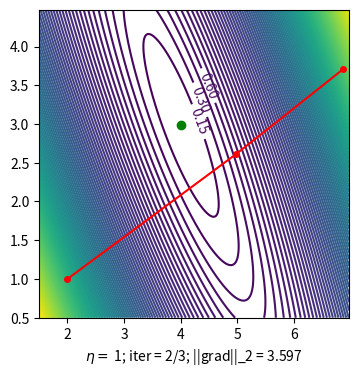

The script that saved this image:
# to support both python 2 and python 3
from __future__ import division, print_function, unicode_literals
import numpy as np
import matplotlib
import matplotlib.pyplot as plt

np.random.seed(2)

X = np.random.rand(1000, 1)
y = 4 + 3 * X + .2 * np.random.randn(1000, 1)

# building Xbar
one = np.ones((X.shape[0], 1))
Xbar = np.concatenate((one, X), axis=1)

A = np.dot(Xbar.T, Xbar)
b = np.dot(Xbar.T, y)
w_exact = np.dot(np.linalg.pinv(A), b)


def cost(w):
    return .5 / Xbar.shape[0] * np.linalg.norm(y - Xbar.dot(w), 2) ** 2


def grad(w):
    return 1 / Xbar.shape[0] * Xbar.T.dot(Xbar.dot(w) - y)


def numerical_grad(w, cost):
    eps = 1e-4
    g = np.zeros_like(w)
    for i in range(len(w)):
        w_p = w.copy()
        w_n = w.copy()
        w_p[i] += eps
        w_n[i] -= eps
        g[i] = (cost(w_p) - cost(w_n)) / (2 * eps)
    return g


def check_grad(w, cost, grad):
    w = np.random.rand(w.shape[0], w.shape[1])
    grad1 = grad(w)
    grad2 = numerical_grad(w, cost)
    return True if np.linalg.norm(grad1 - grad2) < 1e-6 else False


print('Checking gradient...', check_grad(np.random.rand(2, 1), cost, grad))


# result gradient...True
def GD_momentum(w_init, grad, eta, gamma):
    w = [w_init]
    v = [np.zeros_like(w_init)]
    for it in range(100):
        v_new = gamma * v[-1] + eta * grad(w[-1])
        w_new = w[-1] - v_new
        if np.linalg.norm(grad(w_new) / len(w_new) < 1e-3):
            break
        w.append(w_new)
        v.append(v_new)
    return (w, it)


w_init = np.array([[2], [1]])
(w_mm, it_mm) = GD_momentum(w_init, grad, .5, 0.9)
print(w_mm, it_mm)

# LR momentum with contours
N = X.shape[0]
a1 = np.linalg.norm(y, 2) ** 2 / N
b1 = 2 * np.sum(X) / N
c1 = np.linalg.norm(X, 2) ** 2 / N
d1 = -2 * np.sum(y) / N
e1 = -2 * X.T.dot(y) / N

matplotlib.rcParams['xtick.direction'] = 'out'
matplotlib.rcParams['ytick.direction'] = 'out'

delta = 0.025
xg = np.arange(1.5, 7.0, delta)
yg = np.arange(0.5, 4.5, delta)
Xg, Yg = np.meshgrid(xg, yg)
Z = a1 + Xg ** 2 + b1 * Xg * Yg + c1 * Yg ** 2 + d1 * Xg + e1 * Yg

import matplotlib.animation as animation
from matplotlib.animation import FuncAnimation


def save_gif2(eta, gamma):
    (w, it) = GD_momentum(w_init, grad, eta, gamma)
    fig, ax = plt.subplots(figsize=(4, 4))
    plt.cla()
    plt.axis([1.5, 7, 0.5, 4.5])

    #     x0 = np.linspace(0, 1, 2, endpoint=True)

    def update(ii):
        if ii == 0:
            plt.cla()
            CS = plt.contour(Xg, Yg, Z, 100)
            manual_locations = [(4.5, 3.5), (4.2, 3), (4.3, 3.3)]
            animlist = plt.clabel(CS, inline=.1, fontsize=10, manual=manual_locations)
            #             animlist = plt.title('labels at selected locations')
            plt.plot(w_exact[0], w_exact[1], 'go')
        else:
            animlist = plt.plot([w[ii - 1][0], w[ii][0]], [w[ii - 1][1], w[ii][1]], 'r-')
        animlist = plt.plot(w[ii][0], w[ii][1], 'ro', markersize=4)
        xlabel = '$\eta =$ ' + str(eta) + '; iter = %d/%d' % (ii, it)
        xlabel += '; ||grad||_2 = %.3f' % np.linalg.norm(grad(w[ii]))
        ax.set_xlabel(xlabel)
        return animlist, ax

    anim1 = FuncAnimation(fig, update, frames=np.arange(0, it), interval=200)
    #     fn = 'img2_' + str(eta) + '.gif'
    fn = 'LR_momentum_contours.gif'
    anim1.save(fn, dpi=100, writer='imagemagick')


eta = 1
gamma = .9
save_gif2(eta, gamma)
